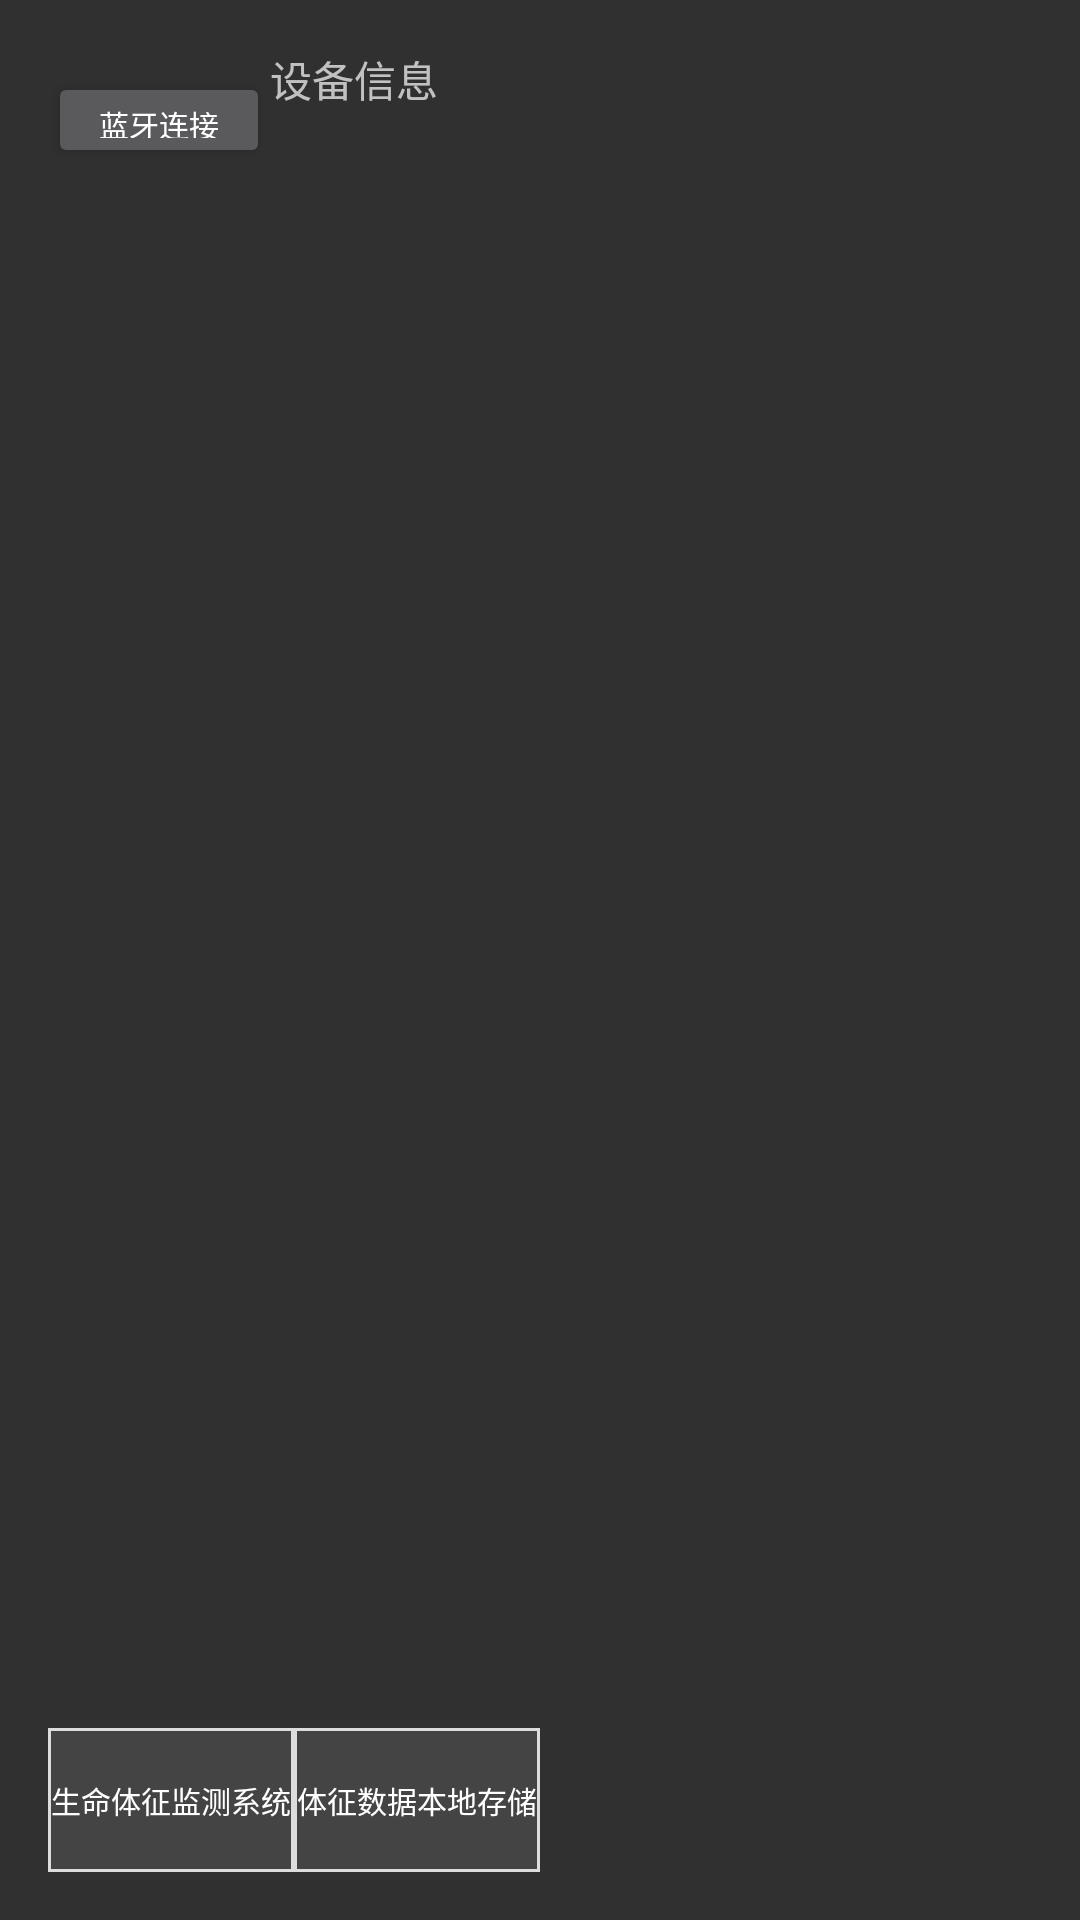

Here is an Android app screen rendered from its layout file. Give the layout XML and the strings, colors and styles it references.
<!-- AndroidManifest.xml: application theme Theme.AppCompat.NoActionBar -->
<!-- res/layout/fragmentmain.xml -->
<?xml version="1.0" encoding="utf-8"?>
<FrameLayout
    android:id="@+id/fragment_container"
    android:layout_width="match_parent"
    android:layout_height="match_parent"
    xmlns:android="http://schemas.android.com/apk/res/android"
    xmlns:app="http://schemas.android.com/apk/res-auto"
    xmlns:tools="http://schemas.android.com/tools"
    tools:context=".ui.MAIN.MainActivity">
<androidx.constraintlayout.widget.ConstraintLayout
    android:layout_width="match_parent"
    android:layout_height="match_parent">

    <androidx.constraintlayout.widget.Guideline
        android:id="@+id/guideline"
        android:layout_width="wrap_content"
        android:layout_height="wrap_content"
        android:orientation="horizontal"
        app:layout_constraintGuide_begin="16dp"/>

    <androidx.constraintlayout.widget.Guideline
        android:id="@+id/guideline2"
        android:layout_width="wrap_content"
        android:layout_height="wrap_content"
        android:orientation="vertical"
        app:layout_constraintGuide_end="16dp"/>

    <androidx.constraintlayout.widget.Guideline
        android:id="@+id/guideline3"
        android:layout_width="wrap_content"
        android:layout_height="wrap_content"
        android:orientation="vertical"
        app:layout_constraintGuide_begin="16dp"/>

    <androidx.constraintlayout.widget.Guideline
        android:id="@+id/guideline4"
        android:layout_width="wrap_content"
        android:layout_height="wrap_content"
        android:orientation="horizontal"
        app:layout_constraintGuide_end="16dp"/>

    <androidx.constraintlayout.widget.Guideline
        android:id="@+id/guideline5"
        android:layout_width="wrap_content"
        android:layout_height="wrap_content"
        android:orientation="horizontal"
        app:layout_constraintGuide_percent="0.1"/>

    <androidx.constraintlayout.widget.Guideline
        android:id="@+id/guideline6"
        android:layout_width="wrap_content"
        android:layout_height="wrap_content"
        android:orientation="horizontal"
        app:layout_constraintGuide_percent="0.9" />

    <androidx.constraintlayout.widget.Guideline
        android:id="@+id/guideline7"
        android:layout_width="wrap_content"
        android:layout_height="wrap_content"
        android:orientation="horizontal"
        app:layout_constraintGuide_percent="0.26" />

    <androidx.constraintlayout.widget.Guideline
        android:id="@+id/guideline8"
        android:layout_width="wrap_content"
        android:layout_height="wrap_content"
        android:orientation="horizontal"
        app:layout_constraintGuide_percent="0.42" />

    <androidx.constraintlayout.widget.Guideline
        android:id="@+id/guideline9"
        android:layout_width="wrap_content"
        android:layout_height="wrap_content"
        android:orientation="vertical"
        app:layout_constraintGuide_percent="0.75"/>

    <androidx.constraintlayout.widget.Guideline
        android:id="@+id/guideline10"
        android:layout_width="wrap_content"
        android:layout_height="wrap_content"
        android:orientation="vertical"
        app:layout_constraintGuide_percent="0.5"/>

    <androidx.constraintlayout.widget.Guideline
        android:id="@+id/guideline11"
        android:layout_width="wrap_content"
        android:layout_height="wrap_content"
        android:orientation="horizontal"
        app:layout_constraintGuide_percent="0.58" />

    <androidx.constraintlayout.widget.Guideline
        android:id="@+id/guideline12"
        android:layout_width="wrap_content"
        android:layout_height="wrap_content"
        android:orientation="horizontal"
        app:layout_constraintGuide_percent="0.74" />

    <androidx.constraintlayout.widget.Guideline
        android:id="@+id/guideline14"
        android:layout_width="wrap_content"
        android:layout_height="wrap_content"
        android:orientation="vertical"
        app:layout_constraintGuide_percent="0.25"/>

    <LinearLayout
        android:layout_width="0dp"
        android:layout_height="wrap_content"
        android:layout_weight="1"
        android:id="@+id/id_tab3"
        android:gravity="center"
        android:orientation="vertical"
        app:layout_constraintEnd_toEndOf="@+id/guideline14"
        app:layout_constraintStart_toStartOf="@+id/guideline3"
        app:layout_constraintTop_toBottomOf="@+id/guideline"
        app:layout_constraintBottom_toTopOf="@+id/guideline5">

        <Button
            android:id="@+id/connect"
            android:layout_width="wrap_content"
            android:layout_height="32dp"
            android:clickable="false"
            android:text="蓝牙连接"
            android:textSize="10dp" />
    </LinearLayout>



    <TextView
        android:id="@+id/txt_serial_info"
        android:layout_width="0dp"
        android:layout_height="wrap_content"
        android:text="设备信息"
        app:layout_constraintEnd_toStartOf="@+id/guideline10"
        app:layout_constraintStart_toStartOf="@+id/guideline14"
        app:layout_constraintTop_toTopOf="@+id/guideline"/>


    <LinearLayout
        android:layout_width="0dp"
        android:layout_height="0dp"
        android:background="#444444"
        android:orientation="horizontal"
        app:layout_constraintBottom_toTopOf="@+id/guideline4"
        app:layout_constraintEnd_toEndOf="@+id/guideline10"
        app:layout_constraintStart_toStartOf="@+id/guideline3"
        app:layout_constraintTop_toBottomOf="@+id/guideline6"
        tools:ignore="MissingConstraints">


        <LinearLayout
            android:id="@+id/id_tab1"
            android:layout_width="0dp"
            android:layout_height="wrap_content"
            android:layout_weight="1"
            android:gravity="center"
            android:orientation="vertical">

            <Button
                android:id="@+id/id_tab_img1"
                android:layout_width="match_parent"
                android:layout_height="match_parent"
                android:background="@drawable/back"
                android:clickable="false"
                android:text="生命体征监测系统"
                android:textSize="10dp"/>

        </LinearLayout>

        <LinearLayout
            android:id="@+id/id_tab2"
            android:layout_width="0dp"
            android:layout_height="wrap_content"
            android:layout_weight="1"
            android:gravity="center"
            android:orientation="vertical">

            <Button
                android:id="@+id/id_tab_img2"
                android:layout_width="match_parent"
                android:layout_height="match_parent"
                android:background="@drawable/back"
                android:clickable="false"
                android:text="体征数据本地存储"
                android:textSize="10dp"/>

        </LinearLayout>
    </LinearLayout>


</androidx.constraintlayout.widget.ConstraintLayout>
</FrameLayout>
<!-- resources referenced by this layout -->
<resources>
  <!-- drawable back (drawable) -->
  <?xml version="1.0" encoding="utf-8"?>
  <shape xmlns:android="http://schemas.android.com/apk/res/android">
      <stroke
          android:width="1dp"
          android:color="#DDDDDD"/>
      <solid
          android:color="@android:color/transparent"/>
  </shape>
  <!-- drawable underline (drawable) -->
  <?xml version="1.0" encoding="utf-8"?>
  <selector xmlns:android="http://schemas.android.com/apk/res/android">
  
      <item android:state_pressed="true">
  
          <shape>
              <stroke    android:width="1dp"   android:color="@color/bgs2"/>
              <solid  android:color="@android:color/darker_gray"/>
          </shape>
      </item>
  
      <item >
          <shape>
              <stroke    android:width="1dp"   android:color="@color/bgs2"/>
              <solid  android:color="@android:color/transparent"/>
          </shape>
      </item>
  
  </selector>
  <color name="bgs2">#00dddd</color>
</resources>
